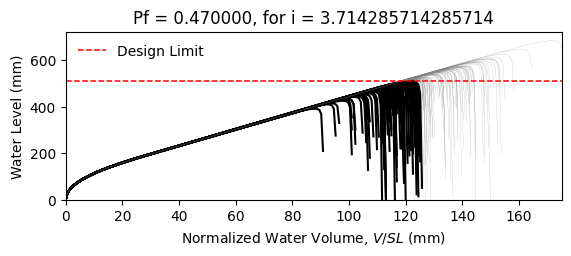

Source data for this figure (header and first rows):
W14X22, L = 360.0 in, slope = 0.020833333333333332 in/in, dead load = 6.944444444444444e-05 kip/in…
zwlim AISC Appendix 2, zwlim DAMP, zwlim Proposed for ASCE 7, zwlim Neglect Ponding, dhnom Denver, dhnom New York, dhnom New Orleans, dh Denver, dh New York, dh New Orleans, dmax
15.16, 15.45, 13.32, 15.16, 13.93, 13.93, 13.93, 18.59, 18.59, 18.59, 22.04, Safe, 
15.16, 15.45, 13.32, 15.16, 13.93, 13.93, 13.93, 18.59, 18.59, 18.59, 19.26, Fail, 
15.16, 15.45, 13.32, 15.16, 13.93, 13.93, 13.93, 18.59, 18.59, 18.59, 18.53, Fail, 
15.16, 15.45, 13.32, 15.16, 13.93, 13.93, 13.93, 18.59, 18.59, 18.59, 21.76, Safe, 
15.16, 15.45, 13.32, 15.16, 13.93, 13.93, 13.93, 18.59, 18.59, 18.59, 18.27, Fail, 
15.16, 15.45, 13.32, 15.16, 13.93, 13.93, 13.93, 18.59, 18.59, 18.59, 26.92, Safe, 
15.16, 15.45, 13.32, 15.16, 13.93, 13.93, 13.93, 18.59, 18.59, 18.59, 20.34, Safe, 
15.16, 15.45, 13.32, 15.16, 13.93, 13.93, 13.93, 18.59, 18.59, 18.59, 18.44, Fail, 
15.16, 15.45, 13.32, 15.16, 13.93, 13.93, 13.93, 18.59, 18.59, 18.59, 21.26, Safe, 
15.16, 15.45, 13.32, 15.16, 13.93, 13.93, 13.93, 18.59, 18.59, 18.59, 19.98, Fail, 
15.16, 15.45, 13.32, 15.16, 13.93, 13.93, 13.93, 18.59, 18.59, 18.59, 17.62, Fail, 
15.16, 15.45, 13.32, 15.16, 13.93, 13.93, 13.93, 18.59, 18.59, 18.59, 17.02, Fail, 
15.16, 15.45, 13.32, 15.16, 13.93, 13.93, 13.93, 18.59, 18.59, 18.59, 21.45, Safe, 
15.16, 15.45, 13.32, 15.16, 13.93, 13.93, 13.93, 18.59, 18.59, 18.59, 18.86, Fail, 
15.16, 15.45, 13.32, 15.16, 13.93, 13.93, 13.93, 18.59, 18.59, 18.59, 21.85, Safe, 
15.16, 15.45, 13.32, 15.16, 13.93, 13.93, 13.93, 18.59, 18.59, 18.59, 19.85, Fail, 
15.16, 15.45, 13.32, 15.16, 13.93, 13.93, 13.93, 18.59, 18.59, 18.59, 20.51, Safe, 
15.16, 15.45, 13.32, 15.16, 13.93, 13.93, 13.93, 18.59, 18.59, 18.59, 22.44, Safe, 
15.16, 15.45, 13.32, 15.16, 13.93, 13.93, 13.93, 18.59, 18.59, 18.59, 18.38, Fail, 
15.16, 15.45, 13.32, 15.16, 13.93, 13.93, 13.93, 18.59, 18.59, 18.59, 19.32, Fail, 
15.16, 15.45, 13.32, 15.16, 13.93, 13.93, 13.93, 18.59, 18.59, 18.59, 18.3, Fail, 
15.16, 15.45, 13.32, 15.16, 13.93, 13.93, 13.93, 18.59, 18.59, 18.59, 21.69, Safe, 
15.16, 15.45, 13.32, 15.16, 13.93, 13.93, 13.93, 18.59, 18.59, 18.59, 22.56, Safe, 
15.16, 15.45, 13.32, 15.16, 13.93, 13.93, 13.93, 18.59, 18.59, 18.59, 20.09, Fail, 
15.16, 15.45, 13.32, 15.16, 13.93, 13.93, 13.93, 18.59, 18.59, 18.59, 19.21, Fail, 
15.16, 15.45, 13.32, 15.16, 13.93, 13.93, 13.93, 18.59, 18.59, 18.59, 16.94, Fail, 
15.16, 15.45, 13.32, 15.16, 13.93, 13.93, 13.93, 18.59, 18.59, 18.59, 21.16, Safe, 
15.16, 15.45, 13.32, 15.16, 13.93, 13.93, 13.93, 18.59, 18.59, 18.59, 20.84, Safe, 
15.16, 15.45, 13.32, 15.16, 13.93, 13.93, 13.93, 18.59, 18.59, 18.59, 18.46, Fail, 
15.16, 15.45, 13.32, 15.16, 13.93, 13.93, 13.93, 18.59, 18.59, 18.59, 23.29, Safe, 
15.16, 15.45, 13.32, 15.16, 13.93, 13.93, 13.93, 18.59, 18.59, 18.59, 20.46, Safe, 
15.16, 15.45, 13.32, 15.16, 13.93, 13.93, 13.93, 18.59, 18.59, 18.59, 21.19, Safe, 
15.16, 15.45, 13.32, 15.16, 13.93, 13.93, 13.93, 18.59, 18.59, 18.59, 19.02, Fail, 
15.16, 15.45, 13.32, 15.16, 13.93, 13.93, 13.93, 18.59, 18.59, 18.59, 22.61, Safe, 
15.16, 15.45, 13.32, 15.16, 13.93, 13.93, 13.93, 18.59, 18.59, 18.59, 21.5, Safe, 
15.16, 15.45, 13.32, 15.16, 13.93, 13.93, 13.93, 18.59, 18.59, 18.59, 18.4, Fail, 
15.16, 15.45, 13.32, 15.16, 13.93, 13.93, 13.93, 18.59, 18.59, 18.59, 20.81, Safe, 
15.16, 15.45, 13.32, 15.16, 13.93, 13.93, 13.93, 18.59, 18.59, 18.59, 21.16, Safe, 
15.16, 15.45, 13.32, 15.16, 13.93, 13.93, 13.93, 18.59, 18.59, 18.59, 22.05, Safe, 
15.16, 15.45, 13.32, 15.16, 13.93, 13.93, 13.93, 18.59, 18.59, 18.59, 17.82, Fail, 
15.16, 15.45, 13.32, 15.16, 13.93, 13.93, 13.93, 18.59, 18.59, 18.59, 22.52, Safe, 
15.16, 15.45, 13.32, 15.16, 13.93, 13.93, 13.93, 18.59, 18.59, 18.59, 19.04, Fail, 
15.16, 15.45, 13.32, 15.16, 13.93, 13.93, 13.93, 18.59, 18.59, 18.59, 19.99, Fail, 
15.16, 15.45, 13.32, 15.16, 13.93, 13.93, 13.93, 18.59, 18.59, 18.59, 19.51, Fail, 
15.16, 15.45, 13.32, 15.16, 13.93, 13.93, 13.93, 18.59, 18.59, 18.59, 22.26, Safe, 
15.16, 15.45, 13.32, 15.16, 13.93, 13.93, 13.93, 18.59, 18.59, 18.59, 17.41, Fail, 
15.16, 15.45, 13.32, 15.16, 13.93, 13.93, 13.93, 18.59, 18.59, 18.59, 20.33, Safe, 
15.16, 15.45, 13.32, 15.16, 13.93, 13.93, 13.93, 18.59, 18.59, 18.59, 19.02, Fail, 
15.16, 15.45, 13.32, 15.16, 13.93, 13.93, 13.93, 18.59, 18.59, 18.59, 20.38, Safe, 
15.16, 15.45, 13.32, 15.16, 13.93, 13.93, 13.93, 18.59, 18.59, 18.59, 18.58, Fail, 
15.16, 15.45, 13.32, 15.16, 13.93, 13.93, 13.93, 18.59, 18.59, 18.59, 21.72, Safe, 
15.16, 15.45, 13.32, 15.16, 13.93, 13.93, 13.93, 18.59, 18.59, 18.59, 16.33, Fail, 
15.16, 15.45, 13.32, 15.16, 13.93, 13.93, 13.93, 18.59, 18.59, 18.59, 20.44, Safe, 
15.16, 15.45, 13.32, 15.16, 13.93, 13.93, 13.93, 18.59, 18.59, 18.59, 19, Fail, 
15.16, 15.45, 13.32, 15.16, 13.93, 13.93, 13.93, 18.59, 18.59, 18.59, 23.16, Safe, 
15.16, 15.45, 13.32, 15.16, 13.93, 13.93, 13.93, 18.59, 18.59, 18.59, 18.9, Fail, 
15.16, 15.45, 13.32, 15.16, 13.93, 13.93, 13.93, 18.59, 18.59, 18.59, 19.99, Fail, 
15.16, 15.45, 13.32, 15.16, 13.93, 13.93, 13.93, 18.59, 18.59, 18.59, 18.87, Fail, 
15.16, 15.45, 13.32, 15.16, 13.93, 13.93, 13.93, 18.59, 18.59, 18.59, 17.09, Fail, 
... 142 more rows
